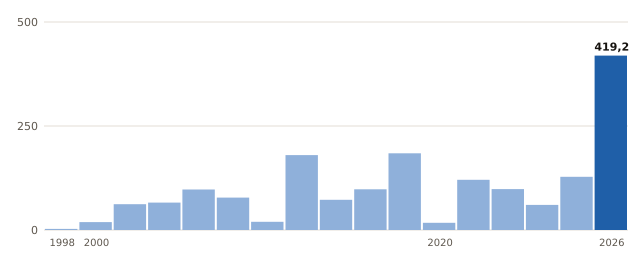

The table this chart was drawn from, first rows:
anio, valor
1998, 2.7
2000, 18.9
2002, 61.9
2005, 65.8
2011, 97.4
2012, 77.8
2013, 19.6
2015, 180.0
2016, 72.6
2017, 97.8
2018, 184.4
2020, 17.4
2021, 120.6
2023, 98.4
2024, 60.4
2025, 128.0
2026, 419.2
